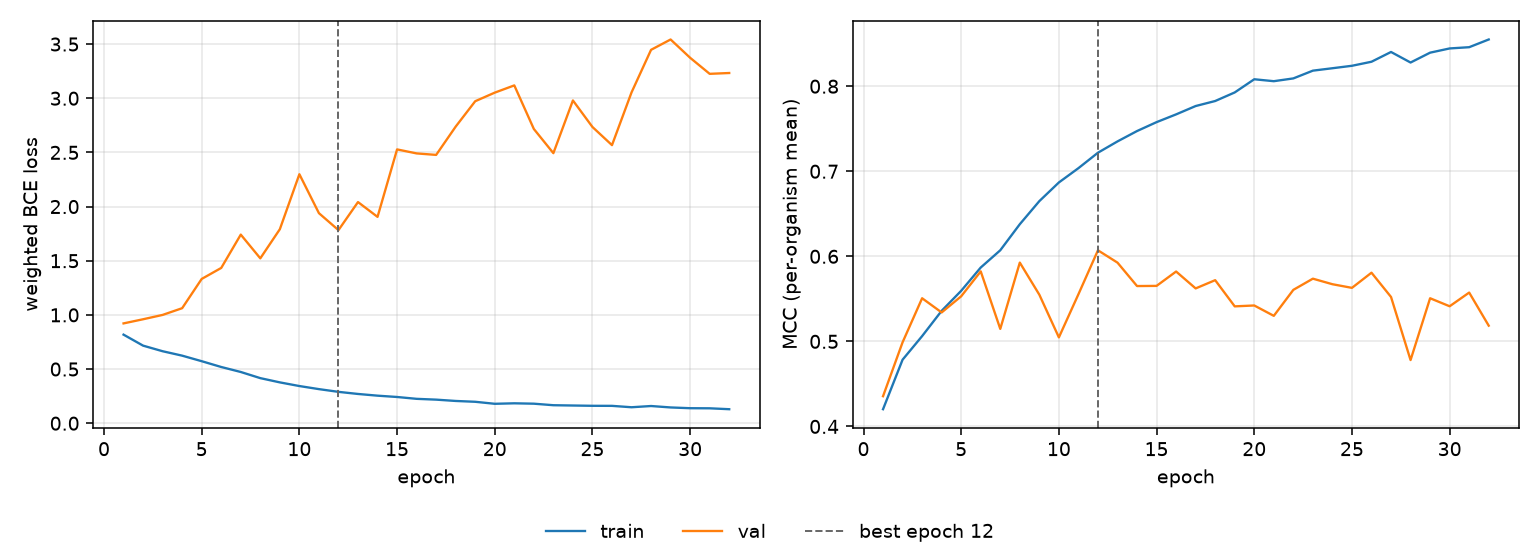

Source data for this figure (header and first rows):
epoch, tr_loss, vl_loss, tr_mcc, vl_mcc, is_best
1, 0.8177, 0.9215, 0.4202, 0.4355, False
2, 0.7162, 0.9597, 0.4785, 0.4989, False
3, 0.6646, 0.9998, 0.5062, 0.5507, False
4, 0.6237, 1.062, 0.5359, 0.534, False
5, 0.5725, 1.332, 0.5595, 0.553, False
6, 0.519, 1.434, 0.5868, 0.5823, False
7, 0.473, 1.741, 0.6071, 0.5147, False
8, 0.4162, 1.522, 0.6378, 0.5926, False
9, 0.377, 1.791, 0.6649, 0.5549, False
10, 0.3432, 2.298, 0.6868, 0.5047, False
11, 0.3148, 1.939, 0.7036, 0.5554, False
12, 0.2896, 1.783, 0.7218, 0.6071, True
13, 0.2701, 2.041, 0.7351, 0.5926, False
14, 0.2544, 1.905, 0.7473, 0.565, False
15, 0.2422, 2.528, 0.7578, 0.5652, False
16, 0.2251, 2.491, 0.7669, 0.5821, False
17, 0.2177, 2.477, 0.7767, 0.5623, False
18, 0.2055, 2.738, 0.7826, 0.572, False
19, 0.1979, 2.973, 0.7927, 0.5412, False
20, 0.1793, 3.052, 0.8082, 0.5422, False
21, 0.1839, 3.118, 0.8059, 0.53, False
22, 0.1803, 2.716, 0.8092, 0.5606, False
23, 0.1662, 2.493, 0.8183, 0.5737, False
24, 0.1635, 2.98, 0.8211, 0.5672, False
25, 0.1608, 2.735, 0.824, 0.5629, False
26, 0.1603, 2.567, 0.8288, 0.5807, False
27, 0.1475, 3.054, 0.8403, 0.5522, False
28, 0.1588, 3.447, 0.8279, 0.478, False
29, 0.1456, 3.542, 0.8395, 0.5507, False
30, 0.1386, 3.373, 0.8444, 0.5413, False
31, 0.1377, 3.225, 0.8459, 0.5574, False
32, 0.1294, 3.233, 0.855, 0.5185, False
